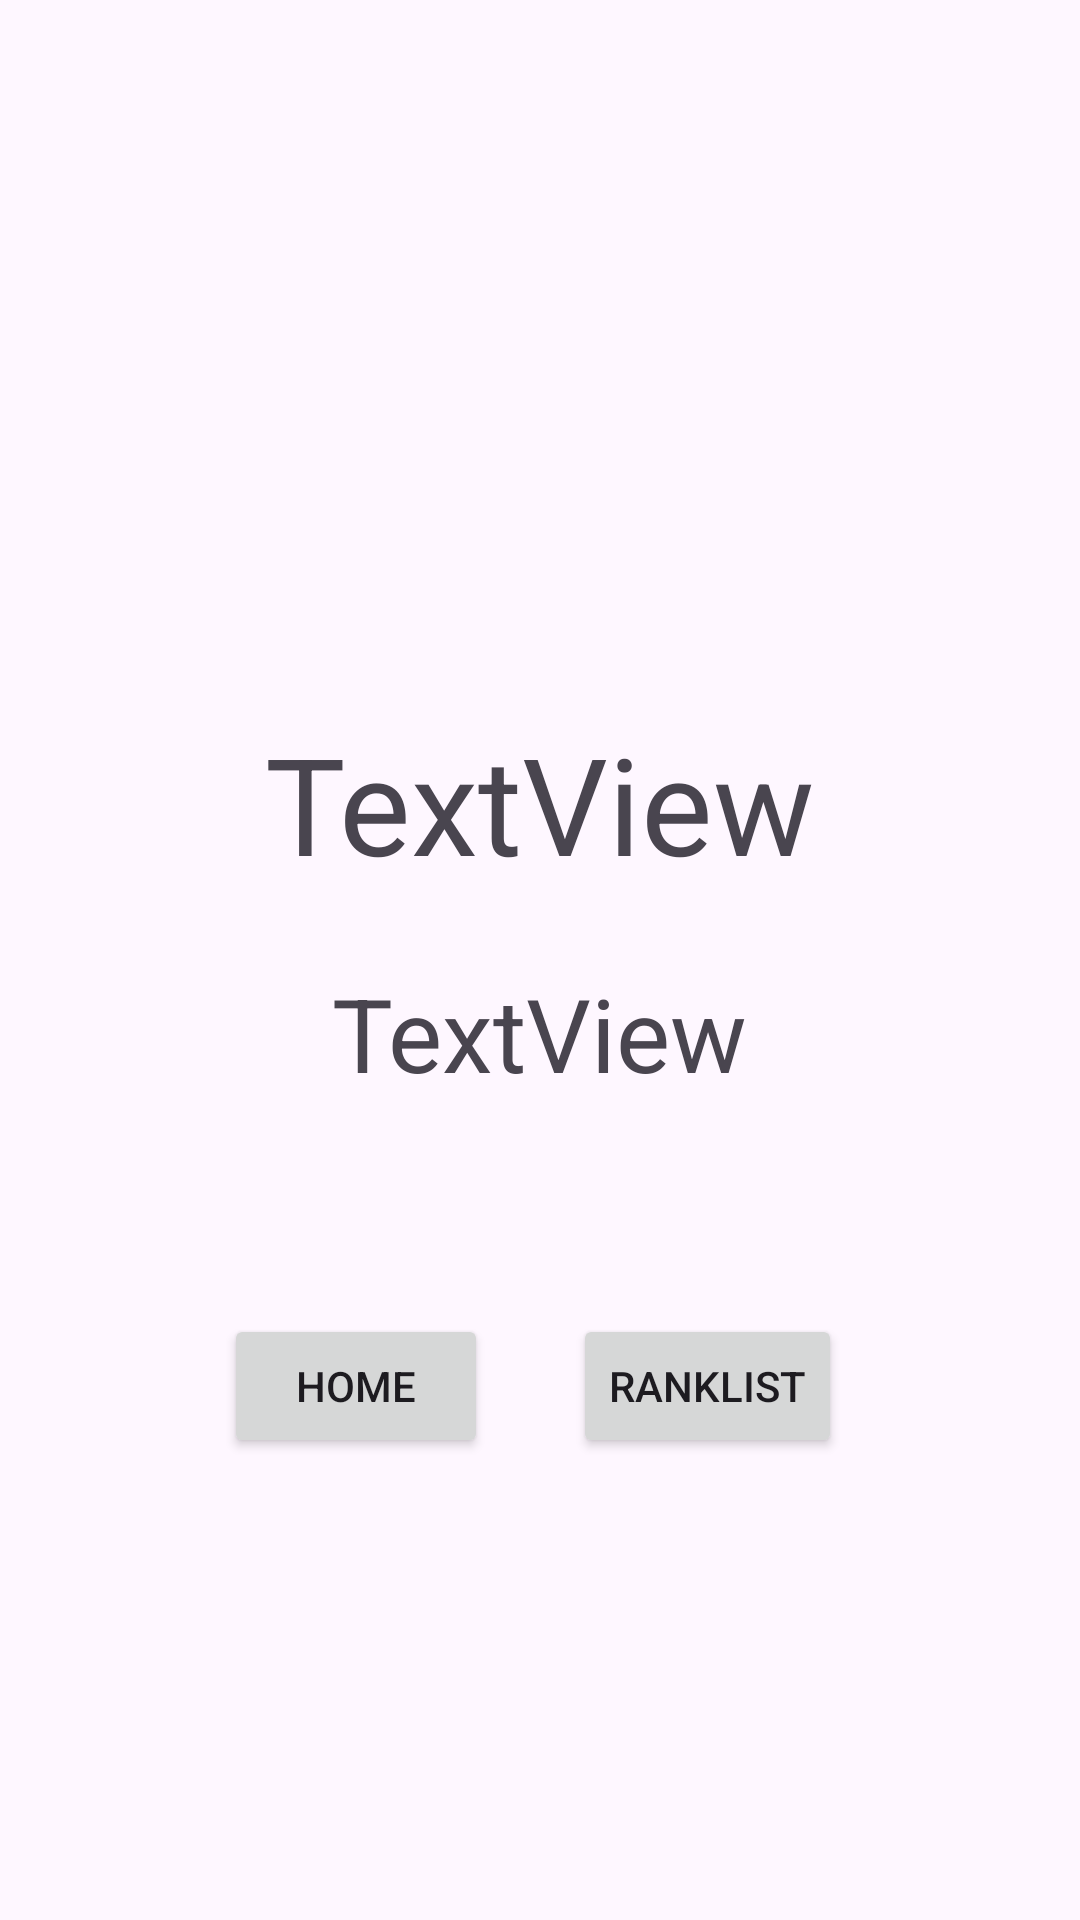

Reconstruct the res/layout file that produces this screen, plus the resources it refers to.
<!-- AndroidManifest.xml: application theme Theme.Reflex2023 -->
<!-- res/layout/activity_game_end.xml -->
<?xml version="1.0" encoding="utf-8"?>
<androidx.constraintlayout.widget.ConstraintLayout xmlns:android="http://schemas.android.com/apk/res/android"
    xmlns:app="http://schemas.android.com/apk/res-auto"
    xmlns:tools="http://schemas.android.com/tools"
    android:layout_width="match_parent"
    android:layout_height="match_parent"
    tools:context=".GameEndActivity">

    <TextView
        android:id="@+id/outcomeTextView"
        android:layout_width="wrap_content"
        android:layout_height="wrap_content"
        android:text="TextView"
        android:textAppearance="@style/TextAppearance.AppCompat.Display2"
        app:layout_constraintBottom_toBottomOf="parent"
        app:layout_constraintEnd_toEndOf="parent"
        app:layout_constraintHorizontal_bias="0.5"
        app:layout_constraintStart_toStartOf="parent"
        app:layout_constraintTop_toTopOf="parent"
        app:layout_constraintVertical_bias="0.41000003" />

    <TextView
        android:id="@+id/pointsTextView"
        android:layout_width="wrap_content"
        android:layout_height="wrap_content"
        android:layout_marginTop="24dp"
        android:text="TextView"
        android:textAppearance="@style/TextAppearance.AppCompat.Display1"
        app:layout_constraintEnd_toEndOf="parent"
        app:layout_constraintStart_toStartOf="parent"
        app:layout_constraintTop_toBottomOf="@+id/outcomeTextView" />

    <Button
        android:id="@+id/backToProfileButton"
        android:layout_width="wrap_content"
        android:layout_height="wrap_content"
        android:layout_marginTop="32dp"
        android:onClick="backToHome"
        android:text="HOME"
        app:layout_constraintBottom_toBottomOf="parent"
        app:layout_constraintEnd_toEndOf="parent"
        app:layout_constraintHorizontal_bias="0.275"
        app:layout_constraintStart_toStartOf="parent"
        app:layout_constraintTop_toBottomOf="@+id/pointsTextView"
        app:layout_constraintVertical_bias="0.202" />

    <Button
        android:id="@+id/ranklistButton"
        android:layout_width="wrap_content"
        android:layout_height="wrap_content"
        android:layout_marginTop="32dp"
        android:onClick="backToRanklist"
        android:text="RANKLIST"
        app:layout_constraintBottom_toBottomOf="parent"
        app:layout_constraintEnd_toEndOf="parent"
        app:layout_constraintHorizontal_bias="0.706"
        app:layout_constraintStart_toStartOf="parent"
        app:layout_constraintTop_toBottomOf="@+id/pointsTextView"
        app:layout_constraintVertical_bias="0.202" />

</androidx.constraintlayout.widget.ConstraintLayout>
<!-- resources referenced by this layout -->
<resources>
  <style name="Theme.Reflex2023" parent="Base.Theme.Reflex2023" />
  <style name="Base.Theme.Reflex2023" parent="Theme.Material3.DayNight.NoActionBar">
          
          
      </style>
</resources>
